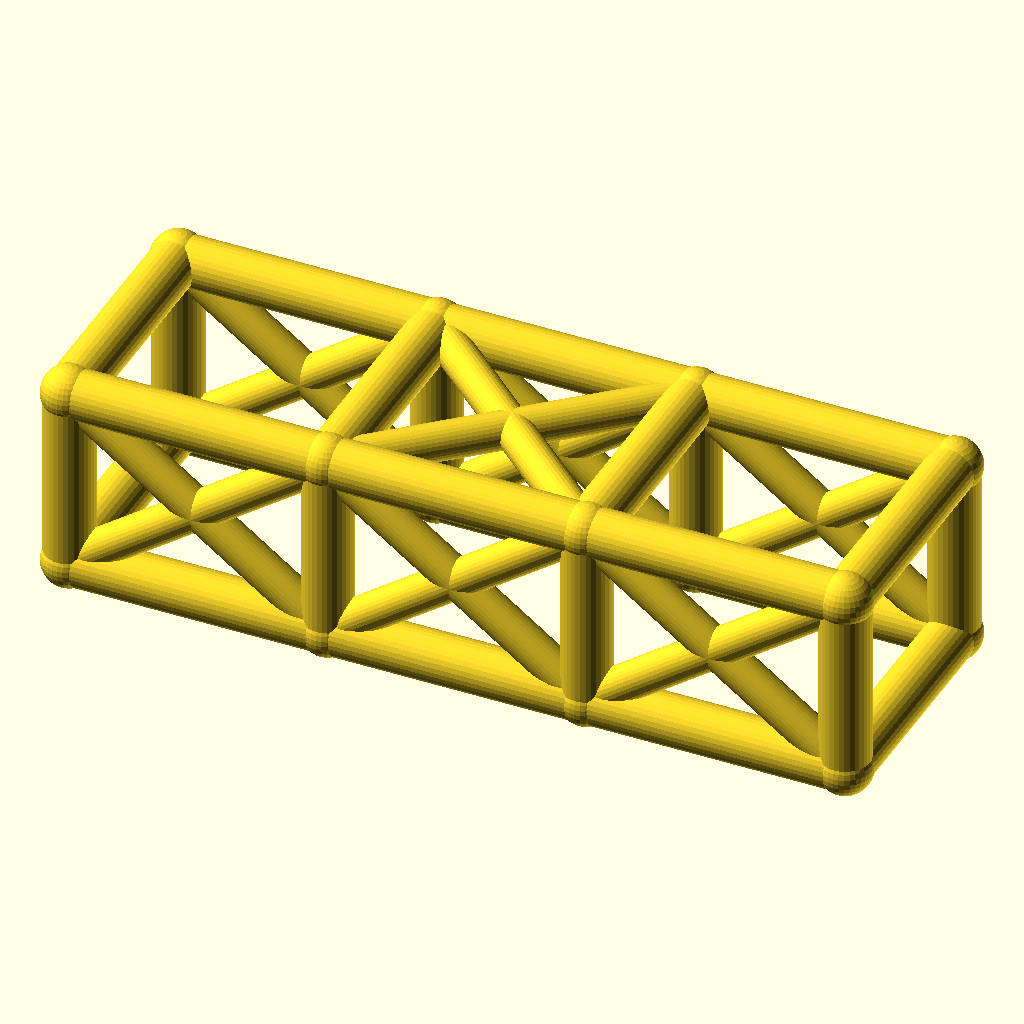
Cell 1: the model at its default parameters.
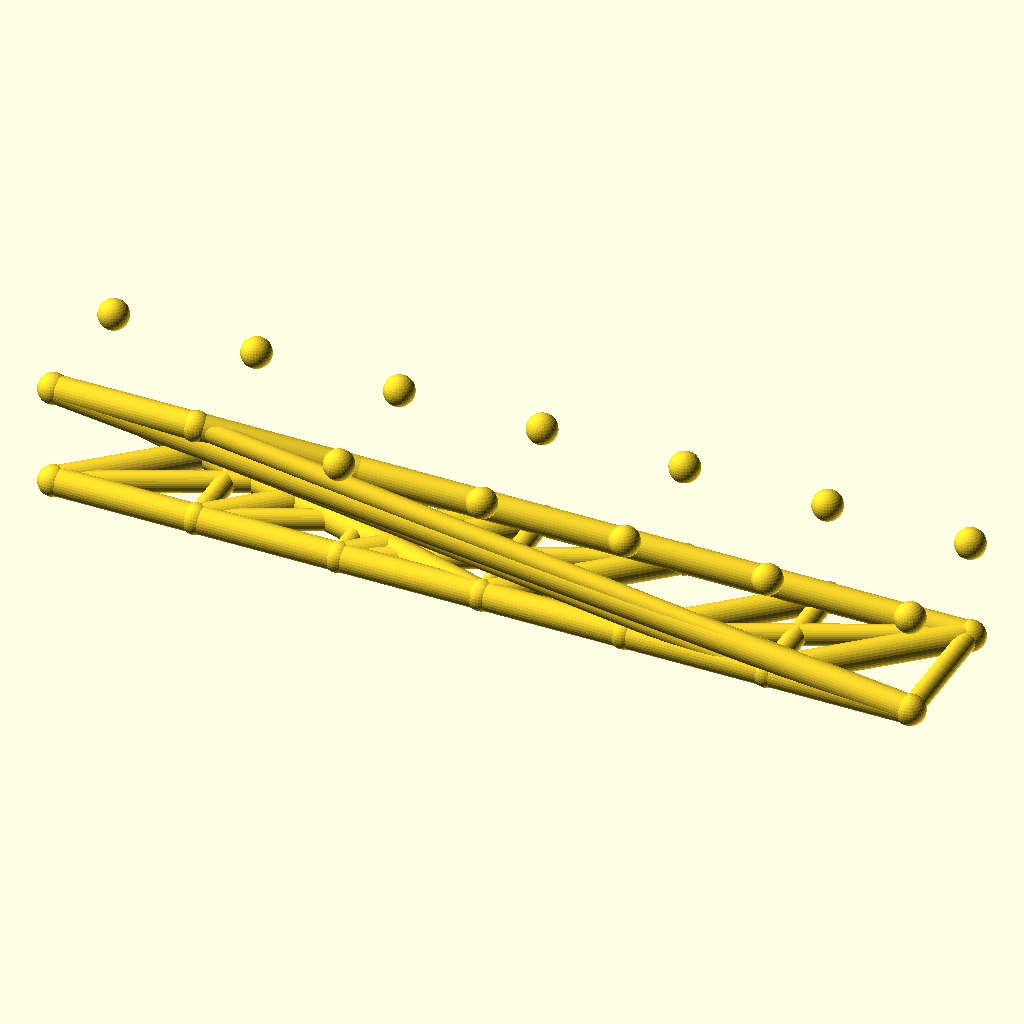
Cell 2 — bays set to 6, the other parameters unchanged.
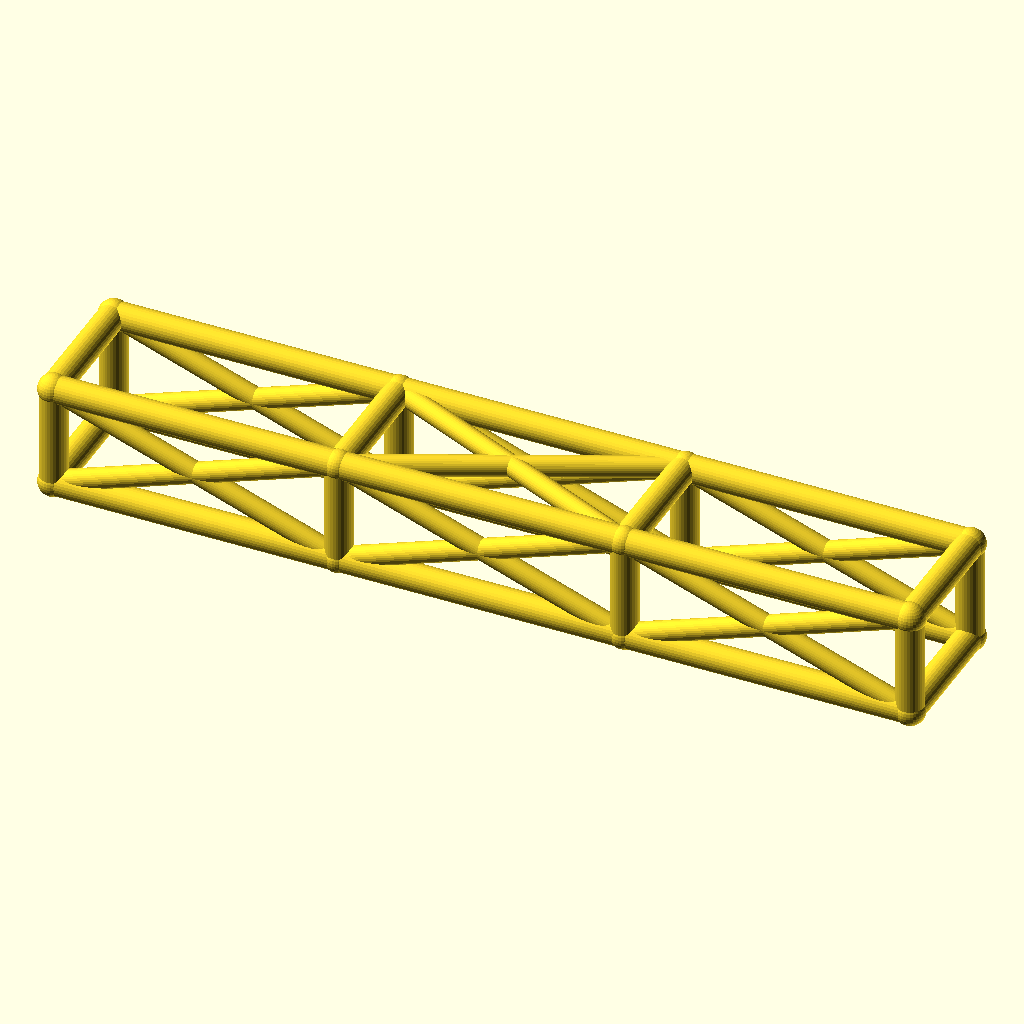
Cell 3 — bay_l set to 84, the other parameters unchanged.
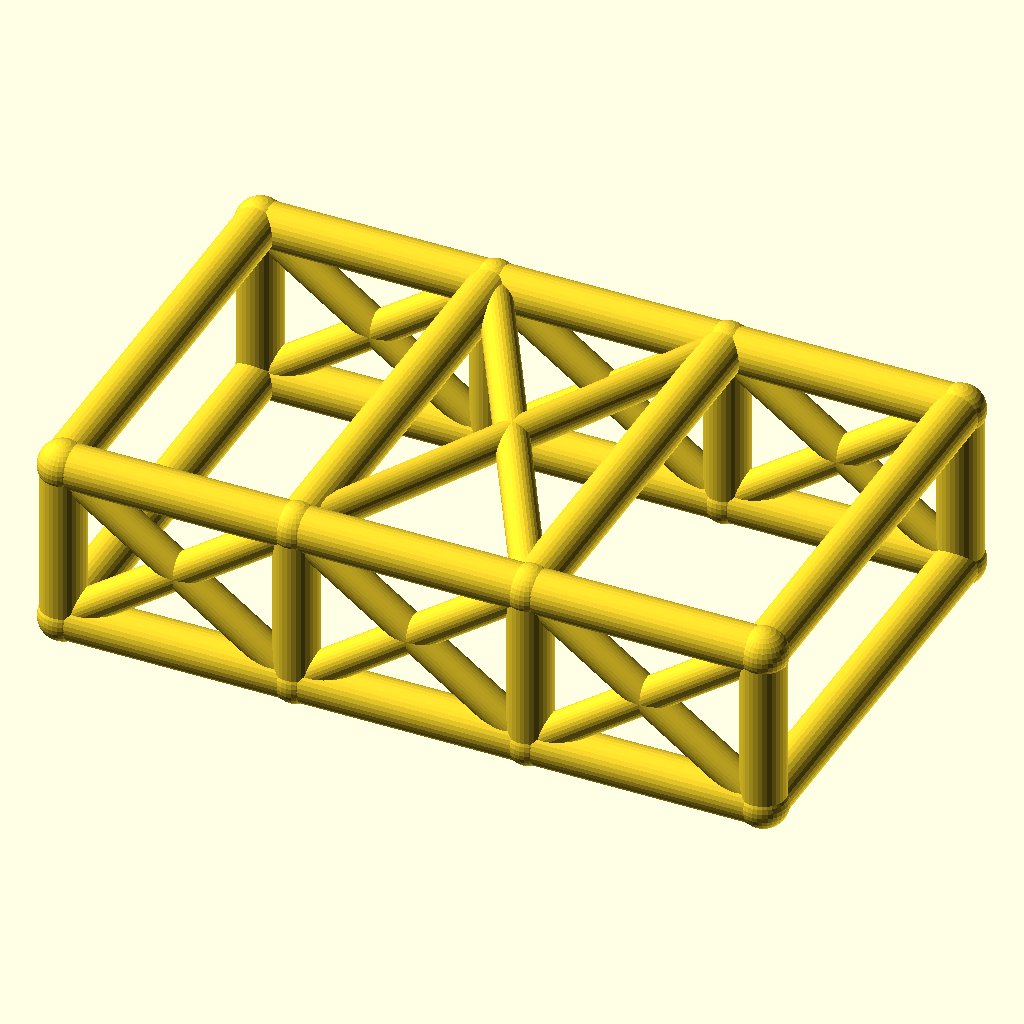
Cell 4: the same model with cage_w = 76.
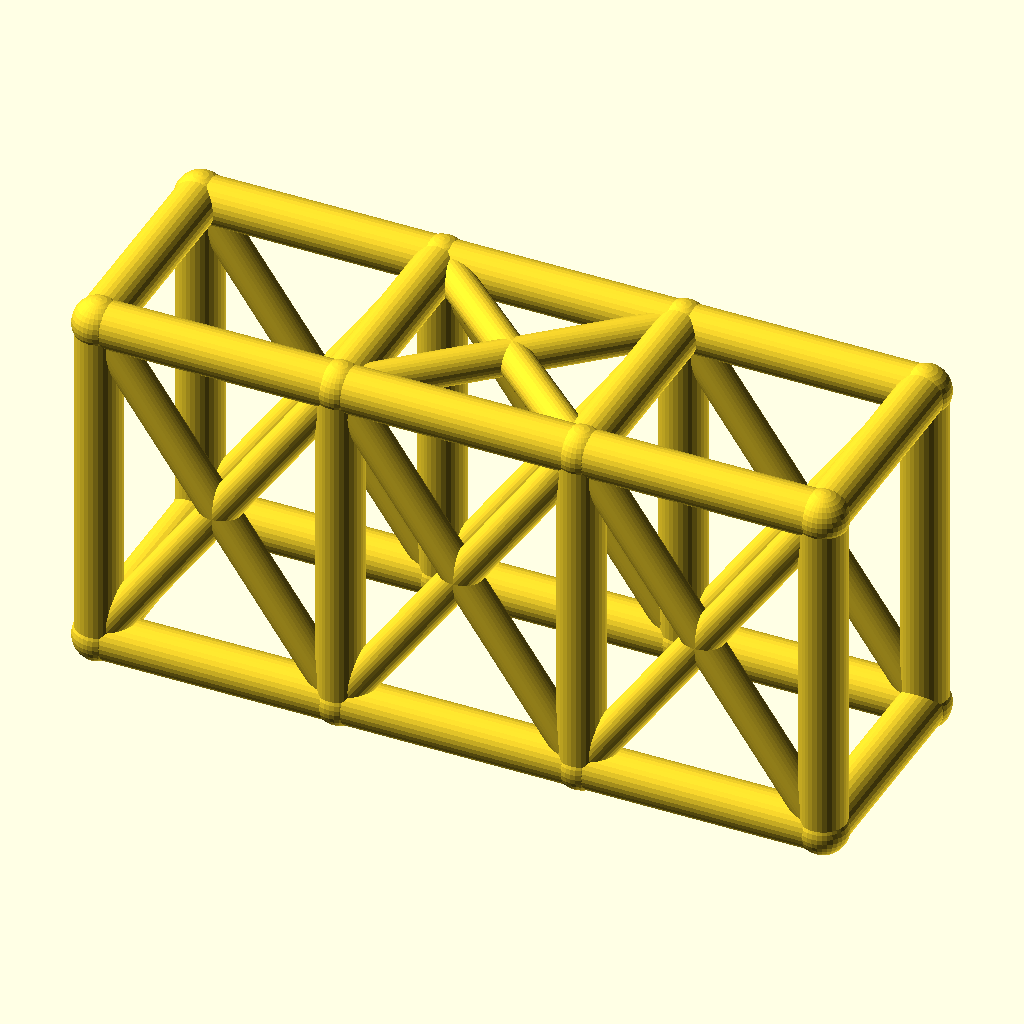
Cell 5: the same model with cage_h = 60.
The same orthographic view direction (rotation 55°, 0°, 25°; colour scheme Cornfield) for every cell, with the view re-fitted per cell, so scale and position can differ between cells.
The OpenSCAD source (optional_data/data/wire2/rollcages/scene_0212.scad):
$fn = 32;

// ----------------------------------------------------------------------
// Roll cage: 3 bays x 2 sections, bays 42 mm, 38 x 30 mm section
// ----------------------------------------------------------------------

// --- parameters (mm) ---
bays = 3;                 // number of bays along X
sections = 2;             // levels of the cage
bay_l = 42;               // bay length, X
cage_w = 38;              // cage width, Y
cage_h = 30;              // cage height, Z
rail_r = 4;               // rail and hoop radius
diag_r = 3;               // diagonal brace radius
joint_r = 4.4;            // joint ball radius

bbox_x = bays * bay_l + 2 * joint_r;  // overall X, joints included
bbox_y = cage_w + 2 * joint_r;  // overall Y, joints included
bbox_z = cage_h + 2 * joint_r;  // overall Z, joints included
rail_d = 2 * rail_r;  // rail stock diameter
diag_d = 2 * diag_r;  // diagonal stock diameter
joint_d = 2 * joint_r;  // joint ball diameter
cage_l = bays * bay_l;  // overall cage length
nodes = [for (lvl = [0, 1], side = [0, 1], st = [0 : bays]) [st * bay_l, side * cage_w, lvl * cage_h]];

module member(a, b, r) {
  /* round stock from joint a to joint b, ends buried in the joint balls */
  d = b - a;
  length = norm(d);
  translate(a) rotate([0, acos(d[2] / length), atan2(d[1], d[0])])
    cylinder(h = length, r = r);
}

module joint(p, r) {
  /* ball at the joint centre, fatter than every member meeting there */
  translate(p) sphere(r = r);
}

/* members - each call is one graph edge */
member(nodes[0], nodes[1], rail_r);
member(nodes[1], nodes[2], rail_r);
member(nodes[2], nodes[3], rail_r);
member(nodes[4], nodes[5], rail_r);
member(nodes[5], nodes[6], rail_r);
member(nodes[6], nodes[7], rail_r);
member(nodes[8], nodes[9], rail_r);
member(nodes[9], nodes[10], rail_r);
member(nodes[10], nodes[11], rail_r);
member(nodes[12], nodes[13], rail_r);
member(nodes[13], nodes[14], rail_r);
member(nodes[14], nodes[15], rail_r);
member(nodes[0], nodes[8], rail_r);
member(nodes[1], nodes[9], rail_r);
member(nodes[2], nodes[10], rail_r);
member(nodes[3], nodes[11], rail_r);
member(nodes[4], nodes[12], rail_r);
member(nodes[5], nodes[13], rail_r);
member(nodes[6], nodes[14], rail_r);
member(nodes[7], nodes[15], rail_r);
member(nodes[8], nodes[12], rail_r);
member(nodes[9], nodes[13], rail_r);
member(nodes[10], nodes[14], rail_r);
member(nodes[11], nodes[15], rail_r);
member(nodes[0], nodes[4], rail_r);
member(nodes[3], nodes[7], rail_r);
member(nodes[0], nodes[9], diag_r);
member(nodes[8], nodes[1], diag_r);
member(nodes[1], nodes[10], diag_r);
member(nodes[9], nodes[2], diag_r);
member(nodes[2], nodes[11], diag_r);
member(nodes[10], nodes[3], diag_r);
member(nodes[4], nodes[13], diag_r);
member(nodes[12], nodes[5], diag_r);
member(nodes[5], nodes[14], diag_r);
member(nodes[13], nodes[6], diag_r);
member(nodes[6], nodes[15], diag_r);
member(nodes[14], nodes[7], diag_r);
member(nodes[9], nodes[14], diag_r);
member(nodes[13], nodes[10], diag_r);

/* joint balls */
for (p = nodes) joint(p, joint_r);
Parameter table extracted from the source (name, type, default, range or options):
bays: number, default 3
sections: number, default 2
bay_l: number, default 42
cage_w: number, default 38
cage_h: number, default 30
rail_r: number, default 4
diag_r: number, default 3
joint_r: number, default 4.4
